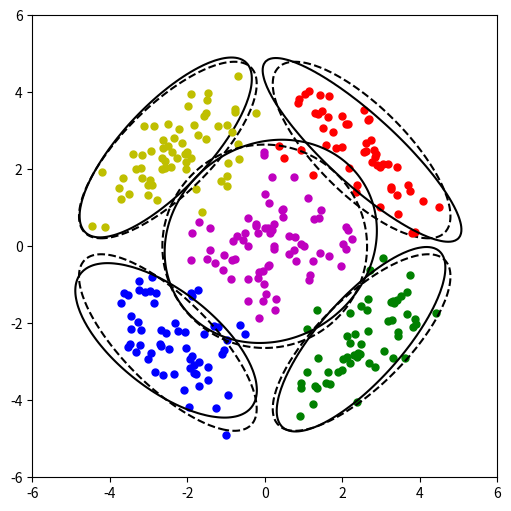

The matplotlib source for this figure:
import matplotlib.pyplot as plt
import numpy as np
import scipy.spatial as spa

np.random.seed(521)

# Part 1
# Mean parameters
class_means = np.array([[2.5, 2.5],
                        [-2.5, 2.5],
                        [-2.5, -2.5],
                        [2.5, -2.5],
                        [0.0, 0.0]])
# Standard deviation parameters
class_covariance = np.array([ [ [0.8, -0.6],
                                [-0.6, 0.8] ],
                              [ [0.8, 0.6],
                                [0.6, 0.8] ],
                              [ [0.8, -0.6],
                                [-0.6, 0.8] ],
                              [ [0.8, 0.6],
                                [0.6, 0.8] ],
                              [ [1.6, 0.0],
                                [0.0, 1.6]]])
# sample sizes
class_sizes = np.array([50, 50, 50, 50, 100])

# Sample generation
points1= np.random.multivariate_normal(class_means[0,:],class_covariance[0,:,:],class_sizes[0])
points2= np.random.multivariate_normal(class_means[1,:],class_covariance[1,:,:],class_sizes[1])
points3= np.random.multivariate_normal(class_means[2,:],class_covariance[2,:,:],class_sizes[2])
points4= np.random.multivariate_normal(class_means[3,:],class_covariance[3,:,:],class_sizes[3])
points5= np.random.multivariate_normal(class_means[4,:],class_covariance[4,:,:],class_sizes[4])
X = np.vstack((points1, points2, points3, points4, points5))

# Plot data points generated
# plt.figure(figsize = (5,5))
# plt.plot(points1[:,0], points1[:,1], "k.", markersize = 10)
# plt.plot(points2[:,0], points2[:,1], "k.", markersize = 10)
# plt.plot(points3[:,0], points3[:,1], "k." , markersize = 10)
# plt.plot(points4[:,0], points4[:,1], "k." , markersize = 10)
# plt.plot(points5[:,0], points5[:,1], "k." , markersize = 10)
# plt.xlabel("x1")
# plt.ylabel("x2")
# plt.show()

# Part 2
K = 5
N = np.sum(class_sizes)

def update_centroids(memberships, X):
    if memberships is None:
        # initialize centroids
        centroids = X[np.random.choice(range(N), K),:]
    else:
        # update centroids
        centroids = np.vstack([np.mean(X[memberships == k,], axis = 0) for k in range(K)])
    return (centroids)

def update_memberships(centroids, X):
    # calculate distances between centroids and data points
    D = spa.distance_matrix(centroids, X)
    # find the nearest centroid for each data point
    memberships = np.argmin(D, axis = 0)
    return (memberships)

centroids = None
memberships = None
centroids = update_centroids(memberships, X)
memberships = update_memberships(centroids, X)
centroids = update_centroids(memberships, X)
memberships = update_memberships(centroids, X)

# Part 3
centroids = update_centroids(memberships, X)  # To update centroids with latest memberships

priors = [np.sum(memberships == c) for c in range(K)]/N
# print("Initial Priors =\n",priors)

means = centroids
# print("Initial Means =\n",means)

covariances = [np.matmul(np.transpose(X[memberships == c] - means[c]),
                                         X[memberships == c] - means[c])
                                        /np.sum([memberships == c]) for c in range(K)]
covariances = np.array(covariances)
# print("Initial Covariances =\n",covariances)

def getCov(index):
    return covariances[index,:,:]

# Part 4
for i in range(100):
    def h_nom(i, c):
        return (priors[c] * (np.linalg.det(getCov(c)) ** (-0.5)) *
                np.exp(-0.5 * np.dot(np.transpose(X[i, :] - means[c, :]),
                                        np.dot(np.linalg.inv(getCov(c)), (X[i, :] - means[c, :])))))
        # return (priors[c] * (np.linalg.det(getCov(c)) ** (-0.5)) *
        #         np.exp( -0.5 * np.matmul( (X[i,:] - means[c,:]) , np.matmul(np.transpose(X[i,:] - means[c,:]) ,np.linalg.inv(getCov(c))) ) ))


    hnom = np.zeros((N,K))
    for i in range(N):
        for c in range(K):
            hnom[i,c] = h_nom(i, c)

    hdenom = np.zeros((N,1))
    for i in range(N):
        sum = 0
        for c in range(K):
            sum += hnom[i,c]
        hdenom[i] = sum


    def h_func(i,c):
        return hnom[i,c]/hdenom[i]


    # Update Means
    for c in range(K):
        nom = 0
        denom = 0
        for i in range(N):
            h = h_func(i,c)
            nom += h * X[i]
            denom += h
        means[c] = nom/denom

    # Update Priors
    for c in range(K):
        nom = 0
        for i in range(N):
            h = h_func(i, c)
            nom += h
        priors[c] = nom / N

    # Update Covariances
    for c in range(K):
        nom = np.zeros((2,2))
        denom = 0.0
        for i in range(N):
            h = h_func(i, c)
            a = X[i, :] - means[c, :]
            a = a.reshape((2, 1))
            b = a.reshape((1, 2))
            nom += np.dot( a, b) * h
            denom += h
        covariances[c,:] = nom/denom


memberships = update_memberships(centroids, X)
print("Means after 100 iterations:\n",means)
# print("Covs after 100 iterations:\n",covariances)
# print("Priors after 100 iterations:\n",priors)

# Part 5
# Plot data points generated
interval = 200
x1_interval = np.linspace(-6, +6, interval )
x2_interval = np.linspace(-6, +6, interval)
estimated = np.zeros((len(x1_interval), len(x2_interval), K))
real = np.zeros((len(x1_interval), len(x2_interval), K))

def estimate(X,cov,mean,prior):
    sq = 1/(2*np.linalg.det(cov))**0.5
    ex = np.exp(-0.5 * np.dot( np.dot( np.transpose(X-mean), np.linalg.inv(cov)) , (X-mean) ))
    return ex*sq

for c in range(K):
    for i in range(interval):
        for j in range(interval):
            estimated[i, j, c] = estimate(np.array([x1_interval[i], x2_interval[j]]), covariances[c], means[c], priors[c])
            real[i, j, c] = estimate(np.array([x1_interval[i], x2_interval[j]]), class_covariance[c], class_means[c],
                                          class_sizes[c]/N)

plt.figure(figsize = (6,6))
colors = ["b.","g.","y.","r.","m."]
for c in range(K):
    plt.plot(X[memberships == c, 0], X[memberships == c, 1], colors[c], markersize=10)
    plt.contour(x1_interval, x2_interval, estimated[:, :, c], levels= [0.05], colors="k")
    plt.contour(x1_interval, x2_interval, real[:, :, c], levels=[0.05], colors="k", linestyles = "dashed")

plt.show()


